Run: headless pygame with SDL's dummy video driver; simulated clock (each Clock.tick advances the game by its frame time, no real sleeping); random seed 0; keys injected as events and as key.get_pressed() state; no mouse input; restart key R tapped at the start of phases 3 and 4.
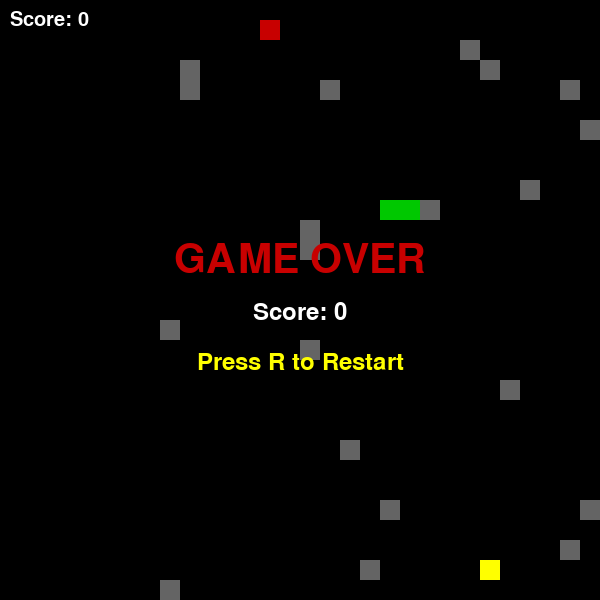
Frame 1 of 4 · flips 1–60 · no input
Frame 2 of 4 · flips 61–180 · tapped SPACE, RETURN · held RIGHT (→), D · screen unchanged from frame 1, image omitted
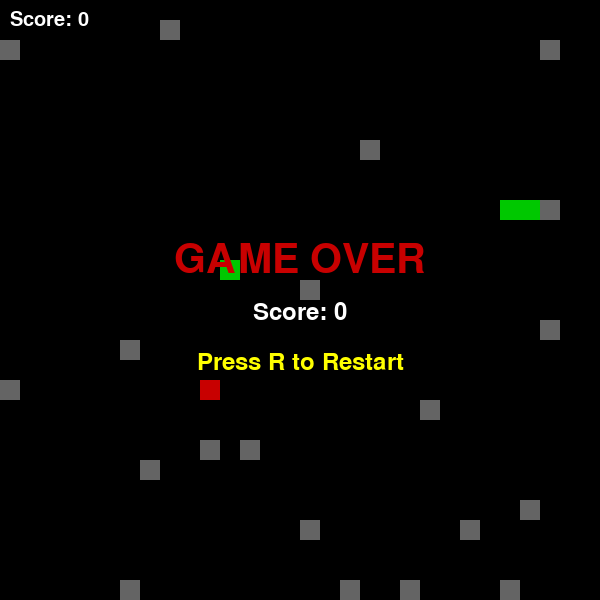
Frame 3 of 4 · flips 181–300 · tapped R · held DOWN (↓), S
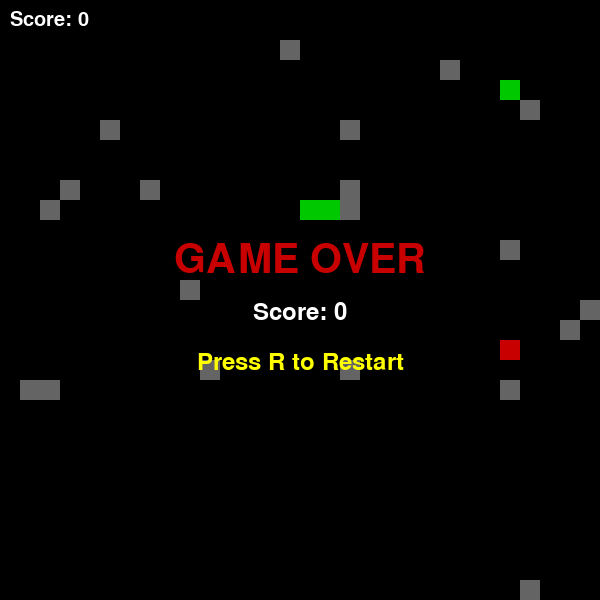
Frame 4 of 4 · flips 301–420 · tapped R · held LEFT (←), A, UP (↑), W

The pygame program that drew these frames:

import pygame
import random

pygame.init()

# ================= НАСТРОЙКИ =================
WIDTH, HEIGHT = 600, 600
GRID_SIZE = 20
GRID_W = WIDTH // GRID_SIZE
GRID_H = HEIGHT // GRID_SIZE

screen = pygame.display.set_mode((WIDTH, HEIGHT))
pygame.display.set_caption("Snake Full Screen Grid")

clock = pygame.time.Clock()

# цвета
GREEN = (0, 200, 0)
DARK_GREEN = (0, 150, 0)
RED = (200, 0, 0)
YELLOW = (255, 255, 0)
WHITE = (255, 255, 255)
BLACK = (0, 0, 0)
GRAY = (100, 100, 100)

# направления
UP = (0, -1)
DOWN = (0, 1)
LEFT = (-1, 0)
RIGHT = (1, 0)

# ================= SNAKE =================
class Snake:
    def __init__(self):
        self.reset()

    def reset(self):
        self.body = [(10, 10), (9, 10), (8, 10)]
        self.direction = RIGHT
        self.next_dir = RIGHT
        self.grow = 0

    def change_direction(self, d):
        if (d[0]*-1, d[1]*-1) != self.direction:
            self.next_dir = d

    def move(self):
        self.direction = self.next_dir
        x, y = self.body[0]
        dx, dy = self.direction

        new_head = (x + dx, y + dy)
        self.body.insert(0, new_head)

        if self.grow > 0:
            self.grow -= 1
        else:
            self.body.pop()

    def grow_snake(self):
        self.grow += 1

    def shrink(self):
        if len(self.body) > 1:
            self.body.pop()
        else:
            self.reset()

    def collision(self):
        h = self.body[0]
        if h in self.body[1:]:
            return True
        if h[0] < 0 or h[1] < 0 or h[0] >= GRID_W or h[1] >= GRID_H:
            return True
        return False

    def draw(self, screen):
        for i, (x, y) in enumerate(self.body):
            color = DARK_GREEN if i == 0 else GREEN
            pygame.draw.rect(
                screen, color,
                (x * GRID_SIZE, y * GRID_SIZE, GRID_SIZE, GRID_SIZE)
            )

# ================= FOOD =================
class Food:
    TYPES = [
        {"score": 5, "color": GREEN},
        {"score": 10, "color": YELLOW},
        {"score": 15, "color": RED},
    ]

    def __init__(self):
        self.spawn()

    def spawn(self):
        self.kind = random.choice(self.TYPES)
        self.pos = (
            random.randint(0, GRID_W - 1),
            random.randint(0, GRID_H - 1)
        )

    def draw(self, screen):
        x, y = self.pos
        pygame.draw.rect(
            screen,
            self.kind["color"],
            (x * GRID_SIZE, y * GRID_SIZE, GRID_SIZE, GRID_SIZE)
        )

# ================= POISON =================
class PoisonFood:
    def __init__(self):
        self.pos = None

    def spawn(self, snake_body):
        while True:
            pos = (
                random.randint(0, GRID_W - 1),
                random.randint(0, GRID_H - 1)
            )
            if pos not in snake_body:
                self.pos = pos
                break

    def draw(self, screen):
        if self.pos:
            x, y = self.pos
            pygame.draw.rect(
                screen, RED,
                (x * GRID_SIZE, y * GRID_SIZE, GRID_SIZE, GRID_SIZE)
            )

# ================= BARRIER =================
class Barrier:
    def __init__(self):
        self.blocks = []

    def generate(self, count=20):
        self.blocks = []
        for _ in range(count):
            pos = (
                random.randint(0, GRID_W - 1),
                random.randint(0, GRID_H - 1)
            )
            self.blocks.append(pos)

    def draw(self, screen):
        for x, y in self.blocks:
            pygame.draw.rect(
                screen, GRAY,
                (x * GRID_SIZE, y * GRID_SIZE, GRID_SIZE, GRID_SIZE)
            )

# ================= GAME OVER =================
def draw_game_over(screen, score):
    font_big = pygame.font.SysFont(None, 60)
    font_small = pygame.font.SysFont(None, 35)

    text1 = font_big.render("GAME OVER", True, RED)
    text2 = font_small.render(f"Score: {score}", True, WHITE)
    text3 = font_small.render("Press R to Restart", True, YELLOW)

    screen.blit(text1, (WIDTH//2 - text1.get_width()//2, HEIGHT//2 - 60))
    screen.blit(text2, (WIDTH//2 - text2.get_width()//2, HEIGHT//2))
    screen.blit(text3, (WIDTH//2 - text3.get_width()//2, HEIGHT//2 + 50))

# ================= ИГРА =================
snake = Snake()
food = Food()
poison = PoisonFood()
barrier = Barrier()

poison.spawn(snake.body)
barrier.generate()

score = 0
font = pygame.font.SysFont(None, 30)
game_over = False

running = True

while running:
    clock.tick(10)
    screen.fill(BLACK)

    for event in pygame.event.get():
        if event.type == pygame.QUIT:
            running = False

        if event.type == pygame.KEYDOWN:
            if not game_over:
                if event.key == pygame.K_UP:
                    snake.change_direction(UP)
                elif event.key == pygame.K_DOWN:
                    snake.change_direction(DOWN)
                elif event.key == pygame.K_LEFT:
                    snake.change_direction(LEFT)
                elif event.key == pygame.K_RIGHT:
                    snake.change_direction(RIGHT)

            if game_over and event.key == pygame.K_r:
                snake.reset()
                food.spawn()
                poison.spawn(snake.body)
                barrier.generate()
                score = 0
                game_over = False

    if not game_over:
        snake.move()

        if snake.collision():
            game_over = True

        if snake.body[0] == food.pos:
            snake.grow_snake()
            score += food.kind["score"]
            food.spawn()

        if poison.pos and snake.body[0] == poison.pos:
            snake.shrink()
            score -= 5
            poison.spawn(snake.body)

        if snake.body[0] in barrier.blocks:
            game_over = True

    # отрисовка
    snake.draw(screen)
    food.draw(screen)
    poison.draw(screen)
    barrier.draw(screen)

    # счет
    score_text = font.render(f"Score: {score}", True, WHITE)
    screen.blit(score_text, (10, 10))

    if game_over:
        draw_game_over(screen, score)

    pygame.display.flip()

pygame.quit()
